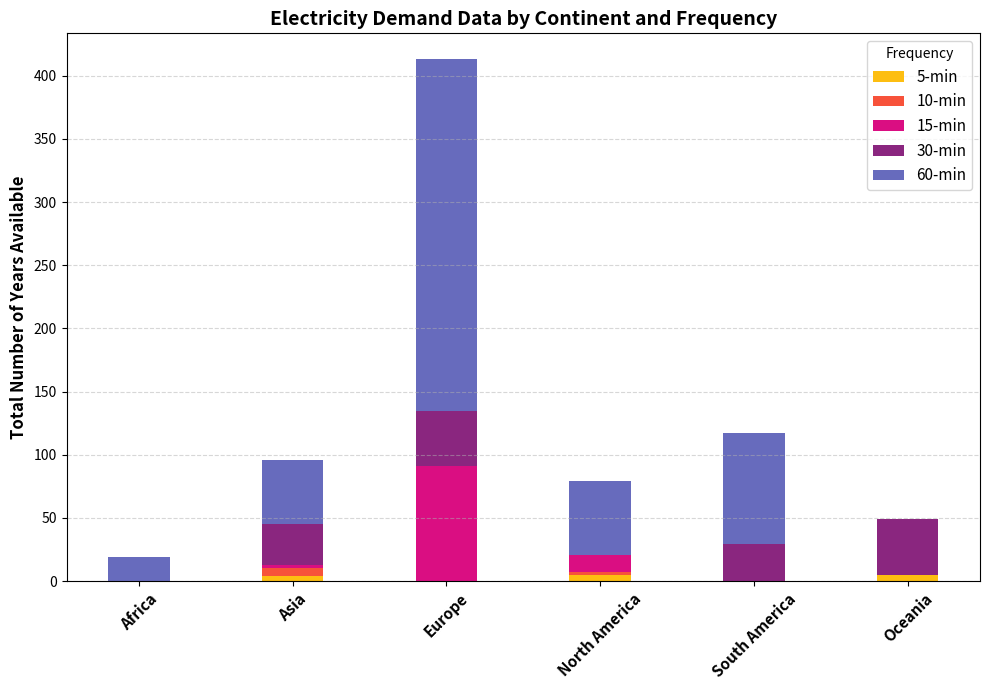

Here is the Python script that generated this plot:
# -*- coding: utf-8 -*-
"""
License: AGPL-3.0

This module generates a stacked bar chart showing the total number of years
of electricity demand data available per continent, broken down by measurement
frequency (5-min, 10-min, 15-min, 30-min, 60-min). The figure is saved to
a specified directory.
"""

import os
import matplotlib.pyplot as plt
from typing import Dict


def plot_frequency_coverage(
    frequency_data: Dict[str, Dict[str, int]], figure_directory: str
) -> None:
    """
    Generates and saves a stacked bar chart of years available per frequency by continent.

    Parameters
    ----------
    frequency_data : dict
        Dictionary mapping continents to dictionaries of {frequency: years}.
        Example:
        {
            "Africa": {"60-min": 19},
            "Asia": {"5-min": 4, "10-min": 6, "15-min": 3, "30-min": 32, "60-min": 51},
        }
    figure_directory : str
        Directory where the figure will be saved as 'frequency_coverage_by_continent.png'.
    """
    continents = list(frequency_data.keys())
    frequencies = ["5-min", "10-min", "15-min", "30-min", "60-min"]  # fixed order
    colors = ["#fdbe11", "#f7523a", "#da0e82", "#8a267f", "#676bbd"]

    # Prepare matrix: rows=continents, columns=frequencies
    years_matrix = [
        [frequency_data[cont].get(freq, 0) for freq in frequencies]
        for cont in continents
    ]

    plt.figure(figsize=(10, 7))
    x = range(len(continents))
    width = 0.4

    # Plot stacked bars
    bottoms = [0] * len(continents)
    for i, freq in enumerate(frequencies):
        values = [row[i] for row in years_matrix]
        plt.bar(x, values, width, bottom=bottoms, color=colors[i], label=freq)
        # Update bottoms for next stack
        bottoms = [sum(pair) for pair in zip(bottoms, values)]

    # Labels, title, legend
    plt.xticks(x, continents, rotation=45, fontsize=11, fontweight="bold")
    plt.ylabel("Total Number of Years Available", fontsize=12, fontweight="bold")
    plt.title(
        "Electricity Demand Data by Continent and Frequency",
        fontsize=14,
        fontweight="bold",
    )
    plt.legend(title="Frequency", fontsize=11)
    plt.grid(axis="y", linestyle="--", alpha=0.5)
    plt.tight_layout()

    # Ensure directory exists
    os.makedirs(figure_directory, exist_ok=True)

    # Save figure
    fig_path = os.path.join(figure_directory, "frequency_coverage_by_continent.png")
    plt.savefig(fig_path, dpi=300, bbox_inches="tight")
    plt.close()
    print(f"[INFO] Figure saved at: {fig_path}")


# ------------------------
# Run as standalone script
# ------------------------
if __name__ == "__main__":
    figure_dir = "figures"
    frequency_dict = {
        "Africa": {"60-min": 19},
        "Asia": {"5-min": 4, "10-min": 6, "15-min": 3, "30-min": 32, "60-min": 51},
        "Europe": {"15-min": 91, "30-min": 44, "60-min": 278},
        "North America": {"5-min": 5, "10-min": 2, "15-min": 14, "60-min": 58},
        "South America": {"30-min": 29, "60-min": 88},
        "Oceania": {"5-min": 5, "30-min": 44},
    }
    plot_frequency_coverage(frequency_dict, figure_dir)
